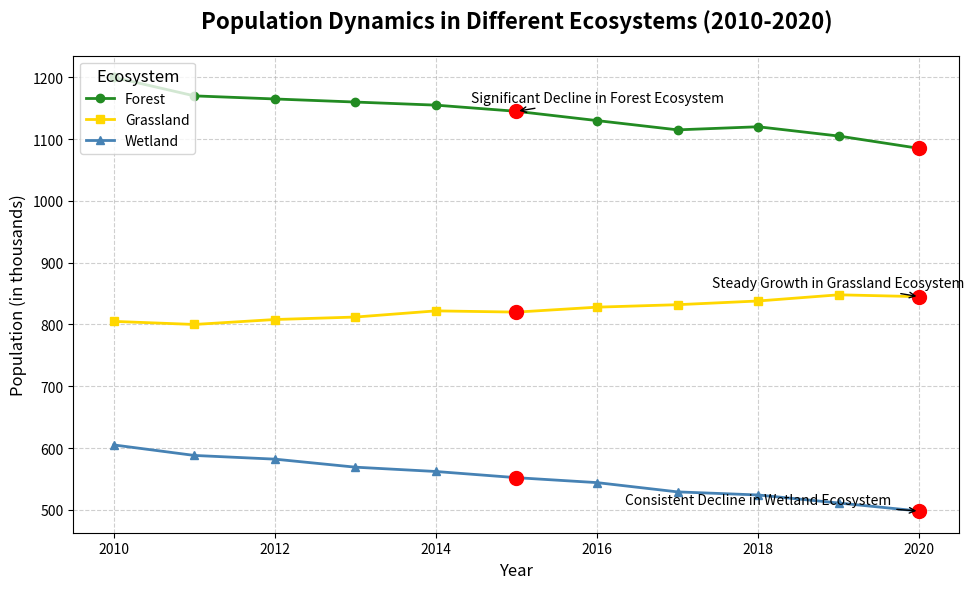

Write the Python code that produced this figure.
import matplotlib.pyplot as plt
import numpy as np

years = np.arange(2010, 2021)

# Manually altered population data for three ecosystems while preserving structure
forest_population = [1200, 1170, 1165, 1160, 1155, 1145, 1130, 1115, 1120, 1105, 1085]
grassland_population = [805, 800, 808, 812, 822, 820, 828, 832, 838, 848, 845]
wetland_population = [605, 588, 582, 569, 562, 552, 544, 529, 524, 511, 498]

fig, ax = plt.subplots(figsize=(10, 6))

ax.plot(years, forest_population, label='Forest', color='#228B22', linewidth=2, marker='o')
ax.plot(years, grassland_population, label='Grassland', color='#FFD700', linewidth=2, marker='s')
ax.plot(years, wetland_population, label='Wetland', color='#4682B4', linewidth=2, marker='^')

significant_years = [2015, 2020]
significant_values_forest = [1145, 1085]
significant_values_grassland = [820, 845]
significant_values_wetland = [552, 498]

ax.plot(significant_years, significant_values_forest, 'ro', markersize=10)
ax.plot(significant_years, significant_values_grassland, 'ro', markersize=10)
ax.plot(significant_years, significant_values_wetland, 'ro', markersize=10)

ax.annotate('Significant Decline in Forest Ecosystem', xy=(2015, 1145), 
            xytext=(2016, 1160), arrowprops=dict(facecolor='black', arrowstyle='->'),
            fontsize=10, ha='center')
ax.annotate('Steady Growth in Grassland Ecosystem', xy=(2020, 845), 
            xytext=(2019, 860), arrowprops=dict(facecolor='black', arrowstyle='->'),
            fontsize=10, ha='center')
ax.annotate('Consistent Decline in Wetland Ecosystem', xy=(2020, 498), 
            xytext=(2018, 510), arrowprops=dict(facecolor='black', arrowstyle='->'),
            fontsize=10, ha='center')

ax.set_title('Population Dynamics in Different Ecosystems (2010-2020)', fontsize=16, fontweight='bold', pad=20)
ax.set_xlabel('Year', fontsize=12)
ax.set_ylabel('Population (in thousands)', fontsize=12)

ax.grid(True, linestyle='--', alpha=0.6)
ax.legend(title='Ecosystem', fontsize=10, title_fontsize='12')

plt.tight_layout()
plt.show()
